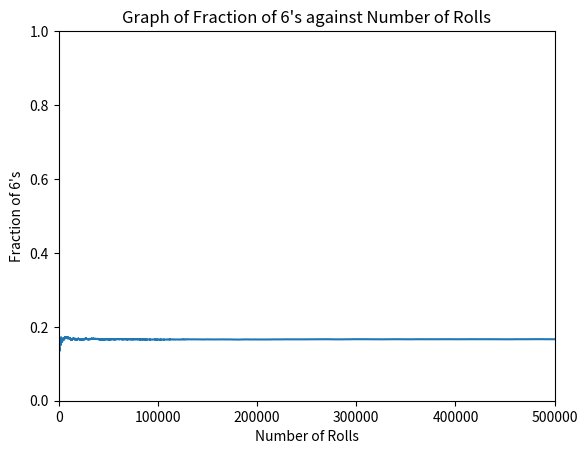

This chart was generated by the following Python code:
import time
import random
from matplotlib import pyplot as plt

start_time = time.time()
a = 7
b = 8  # experiment around with random seed
c = 10
random.seed(a)
total_trials = 500000
total_trials1 = 900000  # samething for trials
total = 0
count_6 = 0
P_E = []
for trial in range(total_trials):
    dice = random.randint(1, 6)
    if dice == 6:
        count_6 += 1
    P_E.append(count_6 / (trial + 1))

ax = plt.gca()
ax.set_xlim([0, total_trials])
ax.set_ylim([0, 1])
plt.title("Graph of Fraction of 6's against Number of Rolls")
plt.xlabel('Number of Rolls')
plt.ylabel("Fraction of 6's")
plt.plot(range(total_trials), P_E)
print("P(E) =", P_E[-1])
print("--- %s seconds ---" % (time.time() - start_time))
plt.show()
